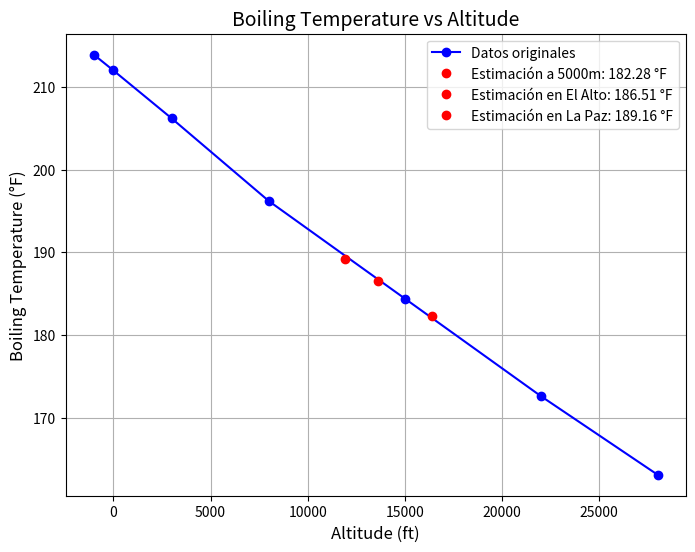

Source code (Python):
import numpy as np
import matplotlib.pyplot as plt

# Datos de la tabla
h = np.array([-1000, 0, 3000, 8000, 15000, 22000, 28000])  # Alturas en pies
T = np.array([213.9, 212, 206.2, 196.2, 184.4, 172.6, 163.1])  # Temperaturas en °F

# Punto donde queremos estimar la temperatura 
h_5000m = 16404.2
LaPaz=11942.2
ElAlto=13615.4

# Función de interpolación de Lagrange
def lagrange_interpolation(x, x_points, y_points):
    total_sum = 0
    n = len(x_points)
    for i in range(n):
        term = y_points[i]
        for j in range(n):
            if i != j:
                term *= (x - x_points[j]) / (x_points[i] - x_points[j])
        total_sum += term
    return total_sum

# Crear la gráfica
plt.figure(figsize=(8,6))
plt.plot(h, T, 'bo-', label='Datos originales')

# Etiquetas y título
plt.title('Boiling Temperature vs Altitude', fontsize=14)
plt.xlabel('Altitude (ft)', fontsize=12)
plt.ylabel('Boiling Temperature (°F)', fontsize=12)
plt.grid(True)

# Estimar la temperatura y añadirla al gráfico
T_5000m = lagrange_interpolation(h_5000m, h, T)
plt.plot(h_5000m, T_5000m, 'ro', label=f'Estimación a 5000m: {T_5000m:.2f} °F')
TElAlto = lagrange_interpolation(ElAlto, h, T)
plt.plot(ElAlto, TElAlto, 'ro', label=f'Estimación en El Alto: {TElAlto:.2f} °F')
TLaPaz = lagrange_interpolation(LaPaz, h, T)
plt.plot(LaPaz, TLaPaz, 'ro', label=f'Estimación en La Paz: {TLaPaz:.2f} °F')
# Mostrar leyenda
plt.legend()

# Mostrar la gráfica
plt.savefig('EbullicionG.png', dpi=300)